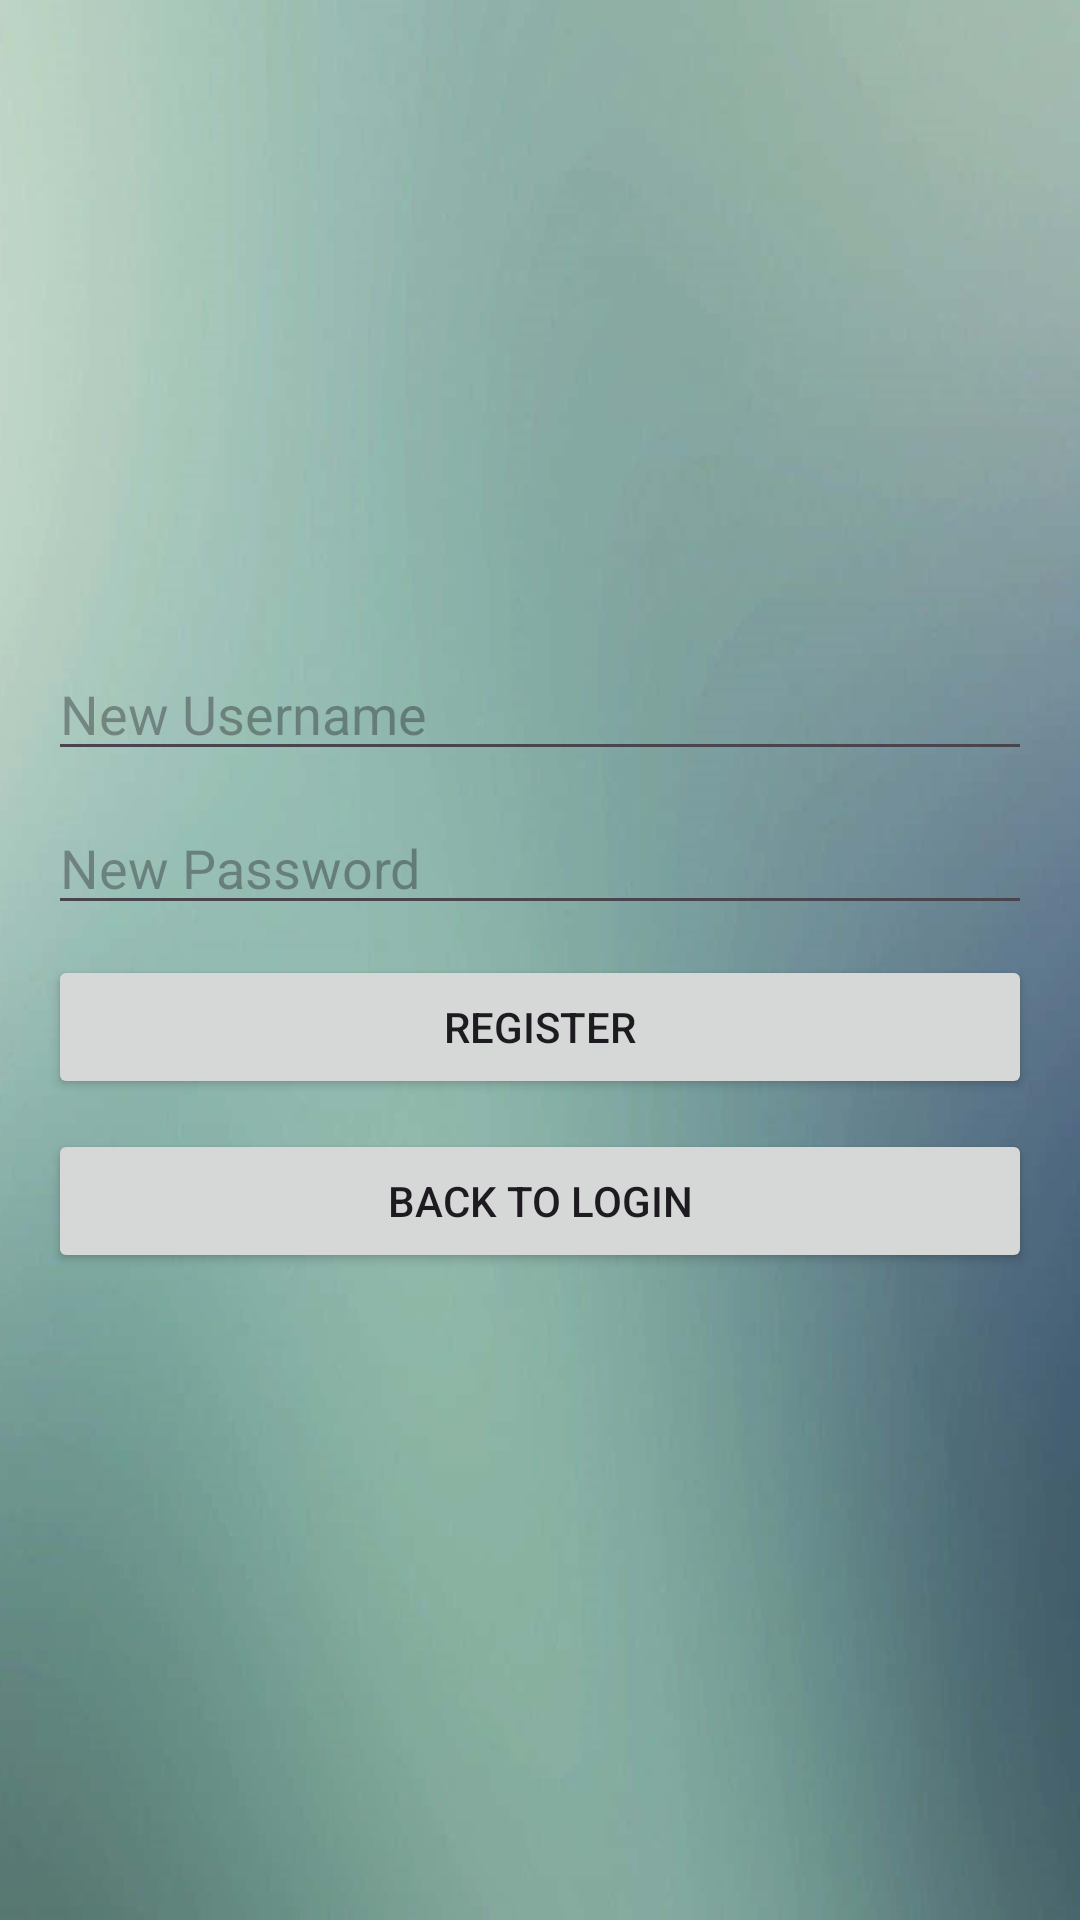

Reconstruct the res/layout file that produces this screen, plus the resources it refers to.
<!-- AndroidManifest.xml: application theme Theme.UPROOTED -->
<!-- res/layout/activity_register.xml -->
<LinearLayout xmlns:android="http://schemas.android.com/apk/res/android"
    android:layout_width="match_parent"
    android:layout_height="match_parent"
    android:background="@drawable/bg_frame"
    android:orientation="vertical"
    android:gravity="center"
    android:padding="16dp">

    <EditText
        android:id="@+id/etNewUsername"
        android:hint="New Username"
        android:layout_width="match_parent"
        android:layout_height="wrap_content"
        android:layout_marginBottom="10dp" />

    <EditText
        android:id="@+id/etNewPassword"
        android:hint="New Password"
        android:inputType="textPassword"
        android:layout_width="match_parent"
        android:layout_height="wrap_content"
        android:layout_marginBottom="10dp" />

    <Button
        android:id="@+id/btnRegister"
        android:text="Register"
        android:layout_width="match_parent"
        android:layout_height="wrap_content"
        android:layout_marginBottom="10dp" />

    <Button
        android:id="@+id/btnBackToLogin"
        android:text="Back to Login"
        android:layout_width="match_parent"
        android:layout_height="wrap_content" />

</LinearLayout>
<!-- resources referenced by this layout -->
<resources>
  <!-- drawable bg_frame: jpg bitmap (drawable, 50849 bytes) -->
  <style name="Theme.UPROOTED" parent="Base.Theme.UPROOTED" />
  <style name="Base.Theme.UPROOTED" parent="Theme.Material3.DayNight.NoActionBar">
          
          
      </style>
</resources>
